The GitHub repository Murugeshwari1/nutritional_evaluation_in_regional_fruits_and_vegetables contains a labelled image folder "Fruits And Vegetables Classification" with 2 categories: preserved, unpreserved. Examples follow, each with its label.

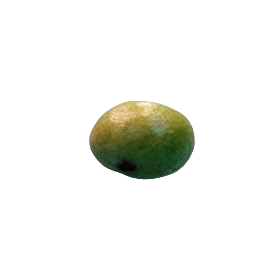
Label: preserved

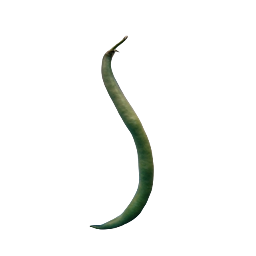
Label: preserved

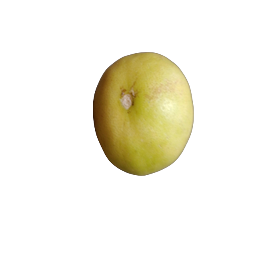
Label: preserved

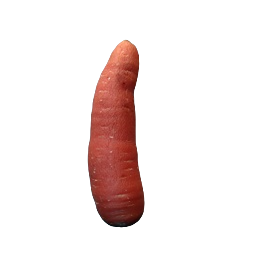
Label: unpreserved

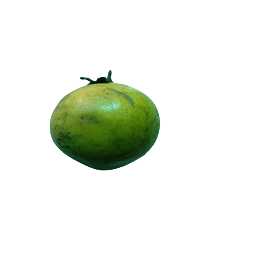
Label: unpreserved

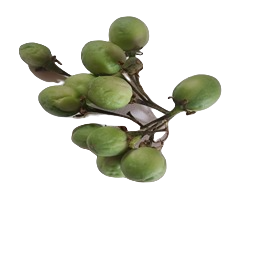
Label: unpreserved
